Run: headless pygame with SDL's dummy video driver; simulated clock (each Clock.tick advances the game by its frame time, no real sleeping); random seed 0; keys injected as events and as key.get_pressed() state; mouse plan: one left click at the window centre at the start of phase 2, then a move to the lower-right quarter at the start of phase 3.
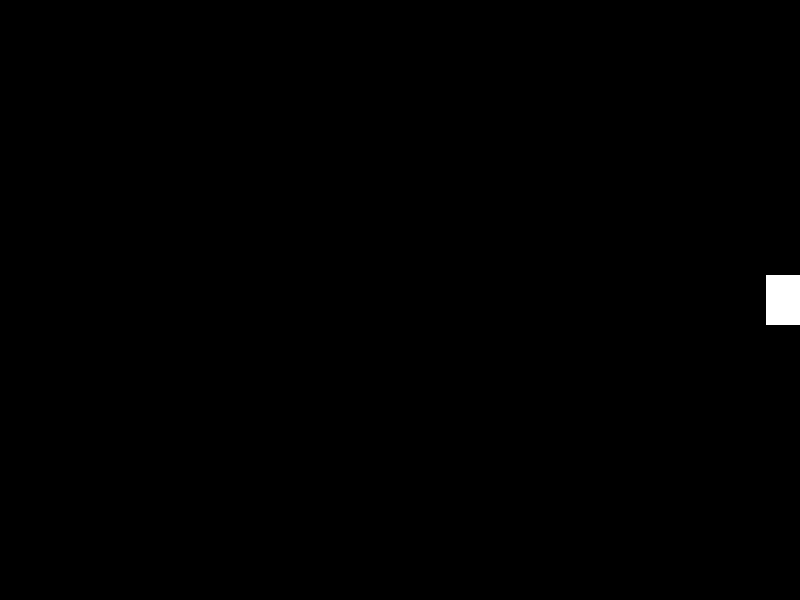
Frame 1 of 4 · flips 1–60 · no input
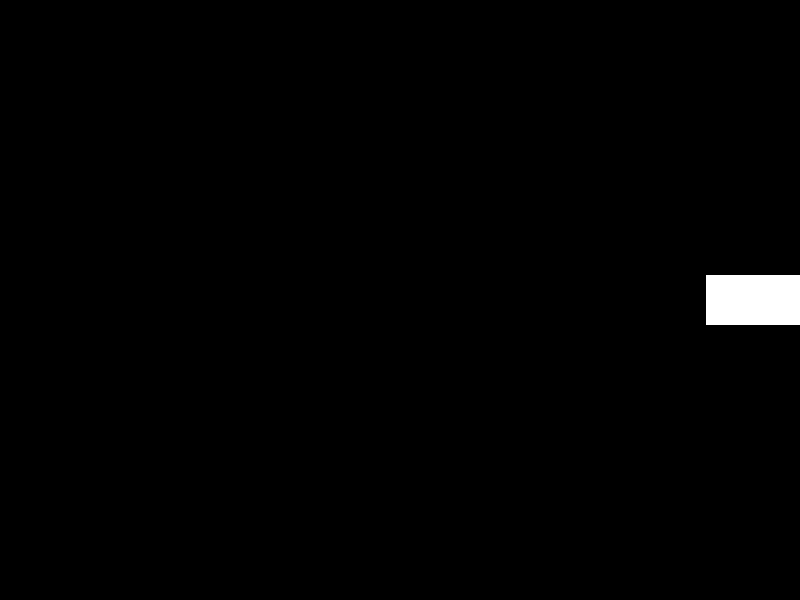
Frame 2 of 4 · flips 61–180 · clicked the window centre · tapped SPACE, RETURN · held RIGHT (→), D
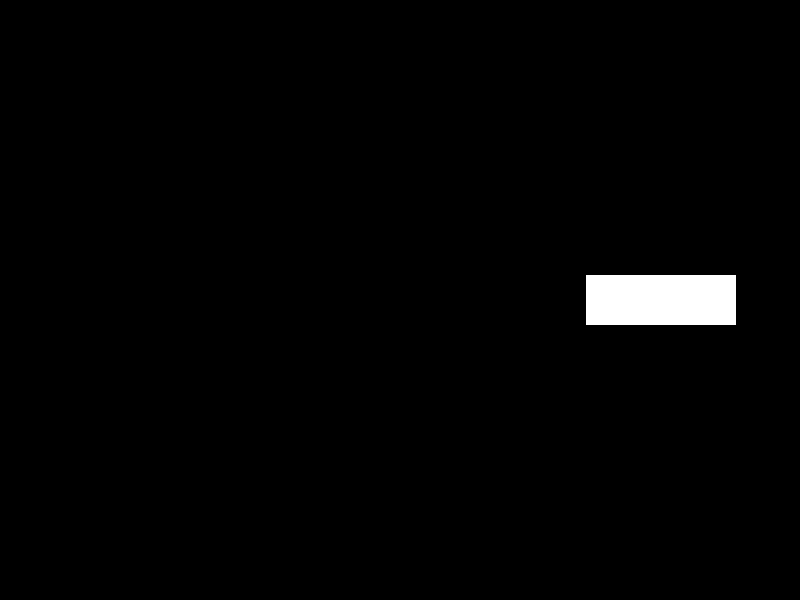
Frame 3 of 4 · flips 181–300 · moved the mouse to the lower-right quarter · held DOWN (↓), S
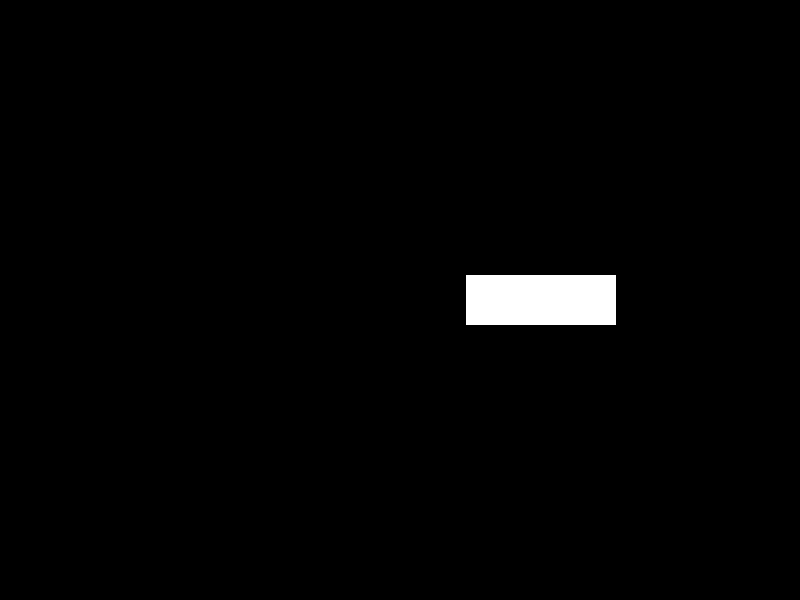
Frame 4 of 4 · flips 301–420 · held LEFT (←), A, UP (↑), W

The pygame program that drew these frames:

import pygame
import random
pygame.init()

class obj:
    def __init__(self, x):
        self.x = x
        self.y = 300
        self.speed = 1
        self.clock = pygame.time.Clock()

    def run(self):
        self.clock.tick(300)
        if self.x > 0:
            self.x -= self.speed
            return False
        else:
            return True

    def draw(self, screen):
        pygame.draw.rect(screen, White, (self.x - 25, self.y - 25, 50, 50))
        if self.run():
            return True


size = width, height = 800, 600
screen = pygame.display.set_mode(size)

White = (255, 255, 255)
Black = (0, 0, 0)
x = 850
y = 300

rects = []

def randoma(x):
    n = random.randint(2, 5)
    if n == 2:
        for i in range(n):
            rects.append(obj(x))
            x += 300
    elif n == 3:
        for i in range(n):
            rects.append(obj(x))
            x += 200
    elif n == 4:
        for i in range(2):
            rects.append(obj(x))
            x += 50
    elif n == 5:
        for i in range(3):
            rects.append(obj(x))
            x += 50




flag = True
running = True
while running:
    for event in pygame.event.get():
        if event.type == pygame.QUIT:
            running = False
        if event.type == pygame.MOUSEBUTTONDOWN:
            rects.clear()
            randoma(x)

    screen.fill(Black)
    if flag:
        randoma(x)
        flag = False
        print(rects)
    for i in rects:
        if i.draw(screen):
            del rects[rects.index(i)]
            if len(rects) == 0:
                randoma(x)
    pygame.display.flip()

pygame.quit()
